Photos from the image-classification dataset "processed" in the GitHub repository Kavya1245/RecycleVision. Its 6 classes are: cardboard, glass, metal, paper, plastic, trash.

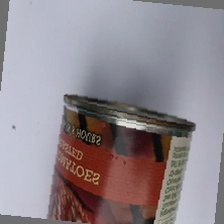
Label: metal

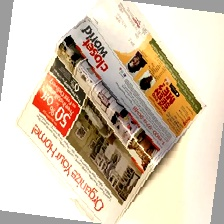
Label: paper

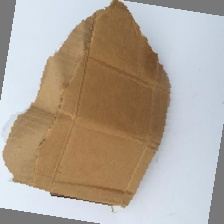
Label: cardboard

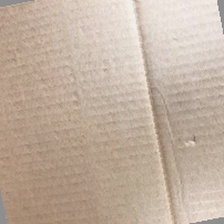
Label: cardboard

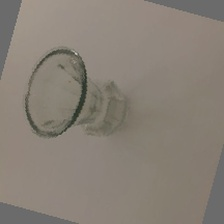
Label: glass

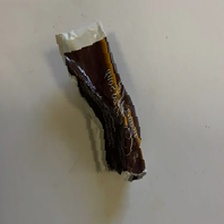
Label: trash
